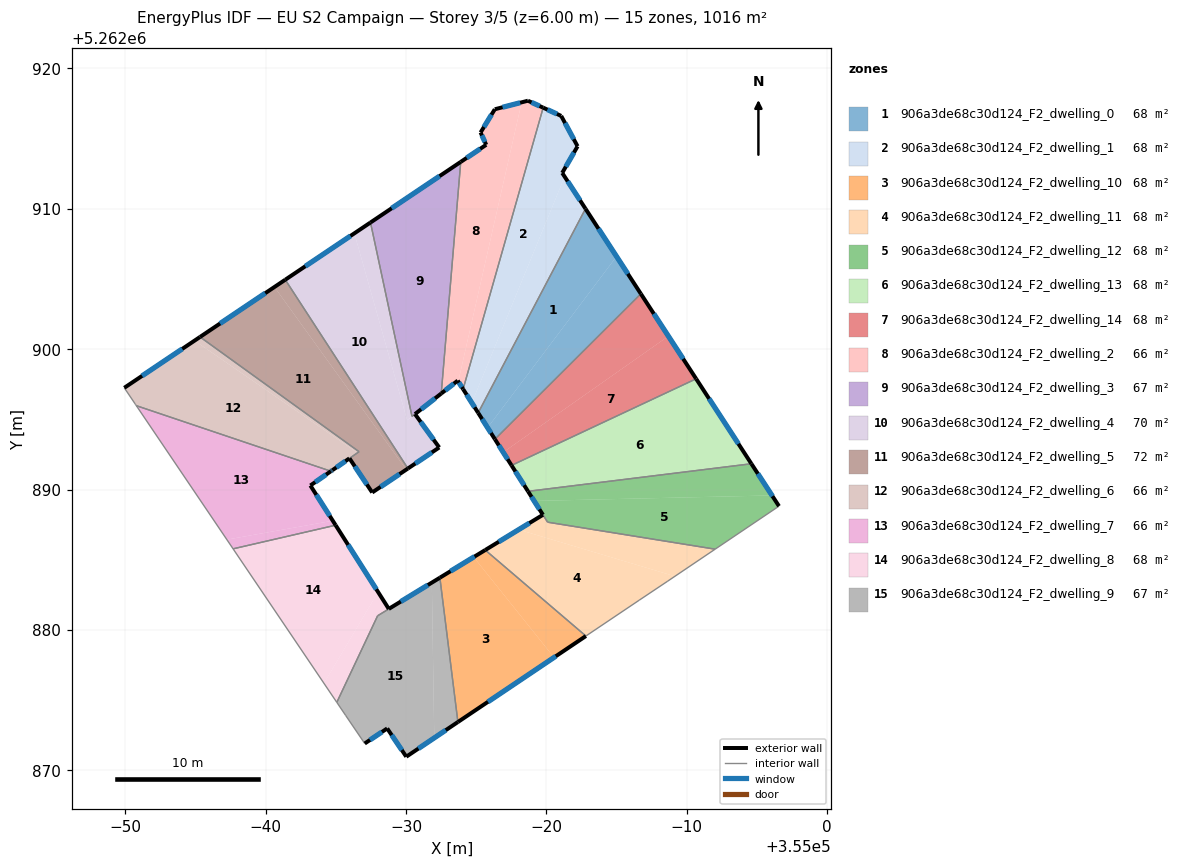
=== STOREY PLAN SPEC (per zone: floor XY polygon, exterior-wall plan segments, windows/doors) ===
zone 1: 906a3de68c30d124_F2_dwelling_0  (67.8 m²)
  floor: (354982.79, 5262910.00) (354985.00, 5262906.60) (354975.81, 5262894.41) (354975.14, 5262895.46)
  floor: (354985.00, 5262906.60) (354986.73, 5262903.94) (354976.34, 5262893.58) (354975.81, 5262894.41)
  exterior wall: (354975.14, 5262895.46) – (354976.34, 5262893.58)  [2.2 m]
    window: (354975.42, 5262895.02) – (354976.05, 5262894.03)  [1.9 m²]
  exterior wall: (354986.73, 5262903.94) – (354982.79, 5262910.00)  [7.2 m]
    window: (354985.80, 5262905.36) – (354983.71, 5262908.58)  [6.1 m²]
  interior walls: 2
zone 2: 906a3de68c30d124_F2_dwelling_1  (67.7 m²)
  floor: (354981.05, 5262916.61) (354982.20, 5262914.48) (354982.22, 5262914.45) (354981.13, 5262912.55) (354981.30, 5262912.28) (354974.69, 5262896.17) (354974.07, 5262897.15) (354979.77, 5262917.20)
  floor: (354981.30, 5262912.28) (354982.79, 5262910.00) (354975.14, 5262895.46) (354974.69, 5262896.17)
  exterior wall: (354981.13, 5262912.55) – (354982.22, 5262914.45)  [2.2 m]
    window: (354981.38, 5262913.00) – (354981.97, 5262914.00)  [1.8 m²]
  exterior wall: (354982.79, 5262910.00) – (354981.13, 5262912.55)  [3.0 m]
    window: (354982.40, 5262910.60) – (354981.52, 5262911.95)  [2.6 m²]
  exterior wall: (354974.07, 5262897.15) – (354975.14, 5262895.46)  [2.0 m]
    window: (354974.32, 5262896.76) – (354974.89, 5262895.86)  [1.7 m²]
  exterior wall: (354981.05, 5262916.61) – (354979.77, 5262917.20)  [1.4 m]
    window: (354980.75, 5262916.75) – (354980.07, 5262917.06)  [1.2 m²]
  exterior wall: (354982.22, 5262914.45) – (354981.05, 5262916.61)  [2.5 m]
    window: (354981.95, 5262914.96) – (354981.33, 5262916.10)  [2.1 m²]
  interior walls: 2
zone 3: 906a3de68c30d124_F2_dwelling_10  (67.7 m²)
  floor: (354974.82, 5262885.19) (354980.54, 5262878.04) (354973.70, 5262873.44) (354972.42, 5262883.72)
  floor: (354982.81, 5262879.57) (354980.54, 5262878.04) (354974.82, 5262885.19) (354975.65, 5262885.69)
  exterior wall: (354975.65, 5262885.69) – (354972.41, 5262883.72)  [3.8 m]
    window: (354974.89, 5262885.23) – (354973.17, 5262884.18)  [3.2 m²]
  exterior wall: (354973.70, 5262873.44) – (354982.82, 5262879.57)  [11.0 m]
    window: (354975.84, 5262874.88) – (354980.67, 5262878.13)  [9.3 m²]
  interior walls: 2
zone 4: 906a3de68c30d124_F2_dwelling_11  (68.0 m²)
  floor: (354989.16, 5262883.82) (354988.64, 5262883.48) (354986.60, 5262882.11) (354982.81, 5262879.57) (354975.65, 5262885.69) (354978.03, 5262887.14)
  floor: (354992.02, 5262885.75) (354989.16, 5262883.82) (354978.03, 5262887.14) (354979.76, 5262888.20) (354980.09, 5262887.67)
  exterior wall: (354979.76, 5262888.20) – (354975.65, 5262885.69)  [4.8 m]
    window: (354978.79, 5262887.61) – (354976.61, 5262886.28)  [4.1 m²]
  interior walls: 6
zone 5: 906a3de68c30d124_F2_dwelling_12  (67.5 m²)
  floor: (354996.07, 5262889.58) (354996.57, 5262888.82) (354992.02, 5262885.75) (354980.09, 5262887.67) (354979.13, 5262889.19)
  floor: (354994.60, 5262891.84) (354996.07, 5262889.58) (354979.13, 5262889.19) (354978.69, 5262889.87)
  exterior wall: (354996.57, 5262888.82) – (354994.60, 5262891.84)  [3.6 m]
    window: (354996.11, 5262889.53) – (354995.06, 5262891.13)  [3.0 m²]
  exterior wall: (354978.69, 5262889.87) – (354979.75, 5262888.20)  [2.0 m]
    window: (354978.94, 5262889.48) – (354979.51, 5262888.59)  [1.7 m²]
  interior walls: 4
zone 6: 906a3de68c30d124_F2_dwelling_13  (67.8 m²)
  floor: (354990.67, 5262897.89) (354994.60, 5262891.84) (354978.69, 5262889.87) (354977.52, 5262891.72)
  exterior wall: (354977.52, 5262891.72) – (354978.69, 5262889.87)  [2.2 m]
    window: (354977.79, 5262891.29) – (354978.42, 5262890.31)  [1.8 m²]
  exterior wall: (354994.60, 5262891.84) – (354990.67, 5262897.89)  [7.2 m]
    window: (354993.68, 5262893.26) – (354991.59, 5262896.47)  [6.1 m²]
  interior walls: 2
zone 7: 906a3de68c30d124_F2_dwelling_14  (67.7 m²)
  floor: (354988.69, 5262900.92) (354990.67, 5262897.89) (354977.52, 5262891.72) (354976.93, 5262892.65)
  floor: (354986.73, 5262903.94) (354988.69, 5262900.92) (354976.93, 5262892.65) (354976.34, 5262893.58)
  exterior wall: (354976.34, 5262893.58) – (354977.52, 5262891.72)  [2.2 m]
    window: (354976.61, 5262893.15) – (354977.24, 5262892.16)  [1.9 m²]
  exterior wall: (354990.67, 5262897.89) – (354986.73, 5262903.94)  [7.2 m]
    window: (354989.74, 5262899.31) – (354987.65, 5262902.52)  [6.1 m²]
  interior walls: 2
zone 8: 906a3de68c30d124_F2_dwelling_2  (66.0 m²)
  floor: (354978.24, 5262917.58) (354973.72, 5262897.70) (354973.68, 5262897.76) (354972.51, 5262896.84) (354973.90, 5262913.34) (354975.71, 5262914.55) (354975.31, 5262915.43) (354976.33, 5262917.08)
  floor: (354979.77, 5262917.20) (354974.07, 5262897.15) (354973.72, 5262897.70) (354978.24, 5262917.58) (354978.69, 5262917.69)
  exterior wall: (354975.31, 5262915.43) – (354975.71, 5262914.55)  [1.0 m]
    window: (354975.41, 5262915.23) – (354975.62, 5262914.76)  [0.8 m²]
  exterior wall: (354976.33, 5262917.08) – (354975.31, 5262915.43)  [1.9 m]
    window: (354976.09, 5262916.70) – (354975.55, 5262915.82)  [1.6 m²]
  exterior wall: (354978.69, 5262917.69) – (354976.33, 5262917.08)  [2.4 m]
    window: (354978.13, 5262917.55) – (354976.88, 5262917.23)  [2.1 m²]
  exterior wall: (354979.77, 5262917.20) – (354978.69, 5262917.69)  [1.2 m]
    window: (354979.52, 5262917.31) – (354978.94, 5262917.58)  [1.0 m²]
  exterior wall: (354973.68, 5262897.76) – (354974.07, 5262897.15)  [0.7 m]
    window: (354973.78, 5262897.62) – (354973.98, 5262897.29)  [0.6 m²]
  exterior wall: (354972.51, 5262896.84) – (354973.68, 5262897.76)  [1.5 m]
    window: (354972.79, 5262897.05) – (354973.41, 5262897.54)  [1.3 m²]
  exterior wall: (354975.71, 5262914.55) – (354973.90, 5262913.34)  [2.2 m]
    window: (354975.29, 5262914.27) – (354974.33, 5262913.62)  [1.8 m²]
  interior walls: 2
zone 9: 906a3de68c30d124_F2_dwelling_3  (66.8 m²)
  floor: (354973.90, 5262913.34) (354972.51, 5262896.84) (354970.64, 5262895.38) (354970.43, 5262895.21) (354967.47, 5262909.02)
  exterior wall: (354973.90, 5262913.34) – (354967.47, 5262909.02)  [7.7 m]
    window: (354972.39, 5262912.32) – (354968.98, 5262910.03)  [6.5 m²]
  exterior wall: (354970.64, 5262895.38) – (354972.51, 5262896.84)  [2.4 m]
    window: (354971.08, 5262895.72) – (354972.07, 5262896.50)  [2.0 m²]
  interior walls: 3
zone 10: 906a3de68c30d124_F2_dwelling_4  (70.4 m²)
  floor: (354966.32, 5262908.25) (354970.08, 5262894.94) (354970.64, 5262895.37) (354972.37, 5262893.00) (354970.14, 5262891.50) (354961.40, 5262904.94)
  floor: (354967.47, 5262909.02) (354970.43, 5262895.21) (354970.08, 5262894.94) (354966.32, 5262908.25)
  exterior wall: (354970.14, 5262891.50) – (354972.37, 5262893.00)  [2.7 m]
    window: (354970.66, 5262891.85) – (354971.85, 5262892.65)  [2.3 m²]
  exterior wall: (354967.47, 5262909.02) – (354961.40, 5262904.94)  [7.3 m]
    window: (354966.05, 5262908.06) – (354962.83, 5262905.90)  [6.2 m²]
  exterior wall: (354972.37, 5262893.00) – (354970.64, 5262895.38)  [2.9 m]
    window: (354971.96, 5262893.56) – (354971.05, 5262894.82)  [2.5 m²]
  interior walls: 3
zone 11: 906a3de68c30d124_F2_dwelling_5  (71.8 m²)
  floor: (354960.63, 5262904.43) (354970.02, 5262891.42) (354967.59, 5262889.79) (354965.98, 5262892.22) (354966.66, 5262892.70) (354955.33, 5262900.87)
  floor: (354961.40, 5262904.94) (354970.14, 5262891.50) (354970.02, 5262891.42) (354960.63, 5262904.43)
  exterior wall: (354965.97, 5262892.22) – (354967.59, 5262889.79)  [2.9 m]
    window: (354966.36, 5262891.65) – (354967.21, 5262890.36)  [2.5 m²]
  exterior wall: (354961.40, 5262904.94) – (354955.33, 5262900.87)  [7.3 m]
    window: (354959.98, 5262903.99) – (354956.76, 5262901.83)  [6.2 m²]
  exterior wall: (354967.59, 5262889.79) – (354970.14, 5262891.50)  [3.1 m]
    window: (354968.19, 5262890.19) – (354969.54, 5262891.10)  [2.6 m²]
  interior walls: 3
zone 12: 906a3de68c30d124_F2_dwelling_6  (65.6 m²)
  floor: (354966.54, 5262892.61) (354964.66, 5262891.31) (354964.65, 5262891.30) (354950.80, 5262895.97) (354950.75, 5262896.04) (354950.70, 5262896.11) (354949.94, 5262897.25) (354954.94, 5262900.60)
  floor: (354966.66, 5262892.70) (354966.31, 5262892.45) (354966.54, 5262892.61) (354954.94, 5262900.60) (354955.33, 5262900.87)
  exterior wall: (354955.33, 5262900.87) – (354949.94, 5262897.25)  [6.5 m]
    window: (354954.07, 5262900.02) – (354951.20, 5262898.10)  [5.5 m²]
  exterior wall: (354964.76, 5262891.38) – (354965.97, 5262892.22)  [1.5 m]
    window: (354965.04, 5262891.57) – (354965.69, 5262892.02)  [1.2 m²]
  exterior wall: (354964.71, 5262891.34) – (354964.76, 5262891.38)  [0.1 m]
    window: (354964.72, 5262891.35) – (354964.75, 5262891.37)  [0.1 m²]
  exterior wall: (354964.65, 5262891.30) – (354964.71, 5262891.34)  [0.1 m]
    window: (354964.67, 5262891.31) – (354964.69, 5262891.33)  [0.1 m²]
  interior walls: 6
zone 13: 906a3de68c30d124_F2_dwelling_7  (65.9 m²)
  floor: (354964.65, 5262891.30) (354963.19, 5262890.29) (354964.79, 5262887.78) (354957.24, 5262886.43) (354950.81, 5262895.95)
  floor: (354964.65, 5262891.30) (354950.81, 5262895.95) (354950.80, 5262895.97)
  floor: (354964.79, 5262887.78) (354964.99, 5262887.46) (354957.69, 5262885.78) (354957.24, 5262886.43)
  exterior wall: (354963.19, 5262890.29) – (354964.65, 5262891.30)  [1.8 m]
    window: (354963.54, 5262890.53) – (354964.31, 5262891.07)  [1.5 m²]
  exterior wall: (354964.99, 5262887.46) – (354963.19, 5262890.29)  [3.4 m]
    window: (354964.57, 5262888.12) – (354963.61, 5262889.62)  [2.8 m²]
  interior walls: 3
zone 14: 906a3de68c30d124_F2_dwelling_8  (68.0 m²)
  floor: (354964.99, 5262887.46) (354968.01, 5262882.70) (354964.16, 5262876.20) (354957.69, 5262885.78)
  floor: (354971.56, 5262883.20) (354967.98, 5262881.01) (354965.07, 5262874.84) (354964.16, 5262876.20) (354968.01, 5262882.70) (354968.78, 5262881.50)
  exterior wall: (354972.41, 5262883.72) – (354968.78, 5262881.50)  [4.3 m]
    window: (354971.56, 5262883.20) – (354969.63, 5262882.02)  [3.6 m²]
  exterior wall: (354968.78, 5262881.50) – (354964.99, 5262887.46)  [7.1 m]
    window: (354967.89, 5262882.90) – (354965.88, 5262886.06)  [6.0 m²]
  interior walls: 4
zone 15: 906a3de68c30d124_F2_dwelling_9  (67.4 m²)
  floor: (354971.84, 5262883.36) (354972.02, 5262872.31) (354970.02, 5262870.97) (354968.66, 5262872.99) (354967.06, 5262871.91) (354965.70, 5262873.92) (354965.07, 5262874.84) (354967.99, 5262881.01)
  floor: (354972.42, 5262883.71) (354973.70, 5262873.44) (354972.02, 5262872.31) (354971.84, 5262883.36)
  exterior wall: (354970.02, 5262870.97) – (354973.70, 5262873.44)  [4.4 m]
    window: (354970.89, 5262871.55) – (354972.84, 5262872.86)  [3.7 m²]
  exterior wall: (354968.66, 5262872.99) – (354970.02, 5262870.97)  [2.4 m]
    window: (354968.98, 5262872.51) – (354969.70, 5262871.44)  [2.1 m²]
  exterior wall: (354967.06, 5262871.91) – (354968.66, 5262872.99)  [1.9 m]
    window: (354967.44, 5262872.16) – (354968.29, 5262872.73)  [1.6 m²]
  interior walls: 5

=== DERIVED (storey summary) ===
Building: EU S2 Campaign
Storey: 3 of 5  (floor level z = 6.00 m)
Storey gross floor area: 1016.1 m²
Zones on this storey: 15
  - 906a3de68c30d124_F2_dwelling_0: floor 67.8 m²; exterior wall 9.5 m (28.4 m²); 2 window(s) 8.0 m²; WWR 28.1%
  - 906a3de68c30d124_F2_dwelling_1: floor 67.7 m²; exterior wall 11.1 m (33.3 m²); 5 window(s) 9.4 m²; WWR 28.1%
  - 906a3de68c30d124_F2_dwelling_10: floor 67.7 m²; exterior wall 14.8 m (44.3 m²); 2 window(s) 12.5 m²; WWR 28.1%
  - 906a3de68c30d124_F2_dwelling_11: floor 68.0 m²; exterior wall 4.8 m (14.4 m²); 1 window(s) 4.1 m²; WWR 28.1%
  - 906a3de68c30d124_F2_dwelling_12: floor 67.5 m²; exterior wall 5.6 m (16.8 m²); 2 window(s) 4.7 m²; WWR 28.1%
  - 906a3de68c30d124_F2_dwelling_13: floor 67.8 m²; exterior wall 9.4 m (28.2 m²); 2 window(s) 7.9 m²; WWR 28.1%
  - 906a3de68c30d124_F2_dwelling_14: floor 67.7 m²; exterior wall 9.4 m (28.3 m²); 2 window(s) 8.0 m²; WWR 28.1%
  - 906a3de68c30d124_F2_dwelling_2: floor 66.0 m²; exterior wall 10.9 m (32.8 m²); 7 window(s) 9.2 m²; WWR 28.1%
  - 906a3de68c30d124_F2_dwelling_3: floor 66.8 m²; exterior wall 10.1 m (30.4 m²); 2 window(s) 8.5 m²; WWR 28.1%
  - 906a3de68c30d124_F2_dwelling_4: floor 70.4 m²; exterior wall 12.9 m (38.8 m²); 3 window(s) 10.9 m²; WWR 28.1%
  - 906a3de68c30d124_F2_dwelling_5: floor 71.8 m²; exterior wall 13.3 m (39.9 m²); 3 window(s) 11.2 m²; WWR 28.1%
  - 906a3de68c30d124_F2_dwelling_6: floor 65.6 m²; exterior wall 8.1 m (24.3 m²); 4 window(s) 6.8 m²; WWR 28.1%
  - 906a3de68c30d124_F2_dwelling_7: floor 65.9 m²; exterior wall 5.1 m (15.4 m²); 2 window(s) 4.3 m²; WWR 28.1%
  - 906a3de68c30d124_F2_dwelling_8: floor 68.0 m²; exterior wall 11.3 m (34.0 m²); 2 window(s) 9.6 m²; WWR 28.1%
  - 906a3de68c30d124_F2_dwelling_9: floor 67.4 m²; exterior wall 8.8 m (26.4 m²); 3 window(s) 7.4 m²; WWR 28.1%
Zone adjacency (shared interzone walls):
  - 906a3de68c30d124_F2_dwelling_0 ↔ 906a3de68c30d124_F2_dwelling_1
  - 906a3de68c30d124_F2_dwelling_0 ↔ 906a3de68c30d124_F2_dwelling_14
  - 906a3de68c30d124_F2_dwelling_1 ↔ 906a3de68c30d124_F2_dwelling_2
  - 906a3de68c30d124_F2_dwelling_10 ↔ 906a3de68c30d124_F2_dwelling_11
  - 906a3de68c30d124_F2_dwelling_10 ↔ 906a3de68c30d124_F2_dwelling_9
  - 906a3de68c30d124_F2_dwelling_11 ↔ 906a3de68c30d124_F2_dwelling_12
  - 906a3de68c30d124_F2_dwelling_12 ↔ 906a3de68c30d124_F2_dwelling_13
  - 906a3de68c30d124_F2_dwelling_13 ↔ 906a3de68c30d124_F2_dwelling_14
  - 906a3de68c30d124_F2_dwelling_2 ↔ 906a3de68c30d124_F2_dwelling_3
  - 906a3de68c30d124_F2_dwelling_3 ↔ 906a3de68c30d124_F2_dwelling_4
  - 906a3de68c30d124_F2_dwelling_4 ↔ 906a3de68c30d124_F2_dwelling_5
  - 906a3de68c30d124_F2_dwelling_5 ↔ 906a3de68c30d124_F2_dwelling_6
  - 906a3de68c30d124_F2_dwelling_6 ↔ 906a3de68c30d124_F2_dwelling_7
  - 906a3de68c30d124_F2_dwelling_7 ↔ 906a3de68c30d124_F2_dwelling_8
  - 906a3de68c30d124_F2_dwelling_8 ↔ 906a3de68c30d124_F2_dwelling_9